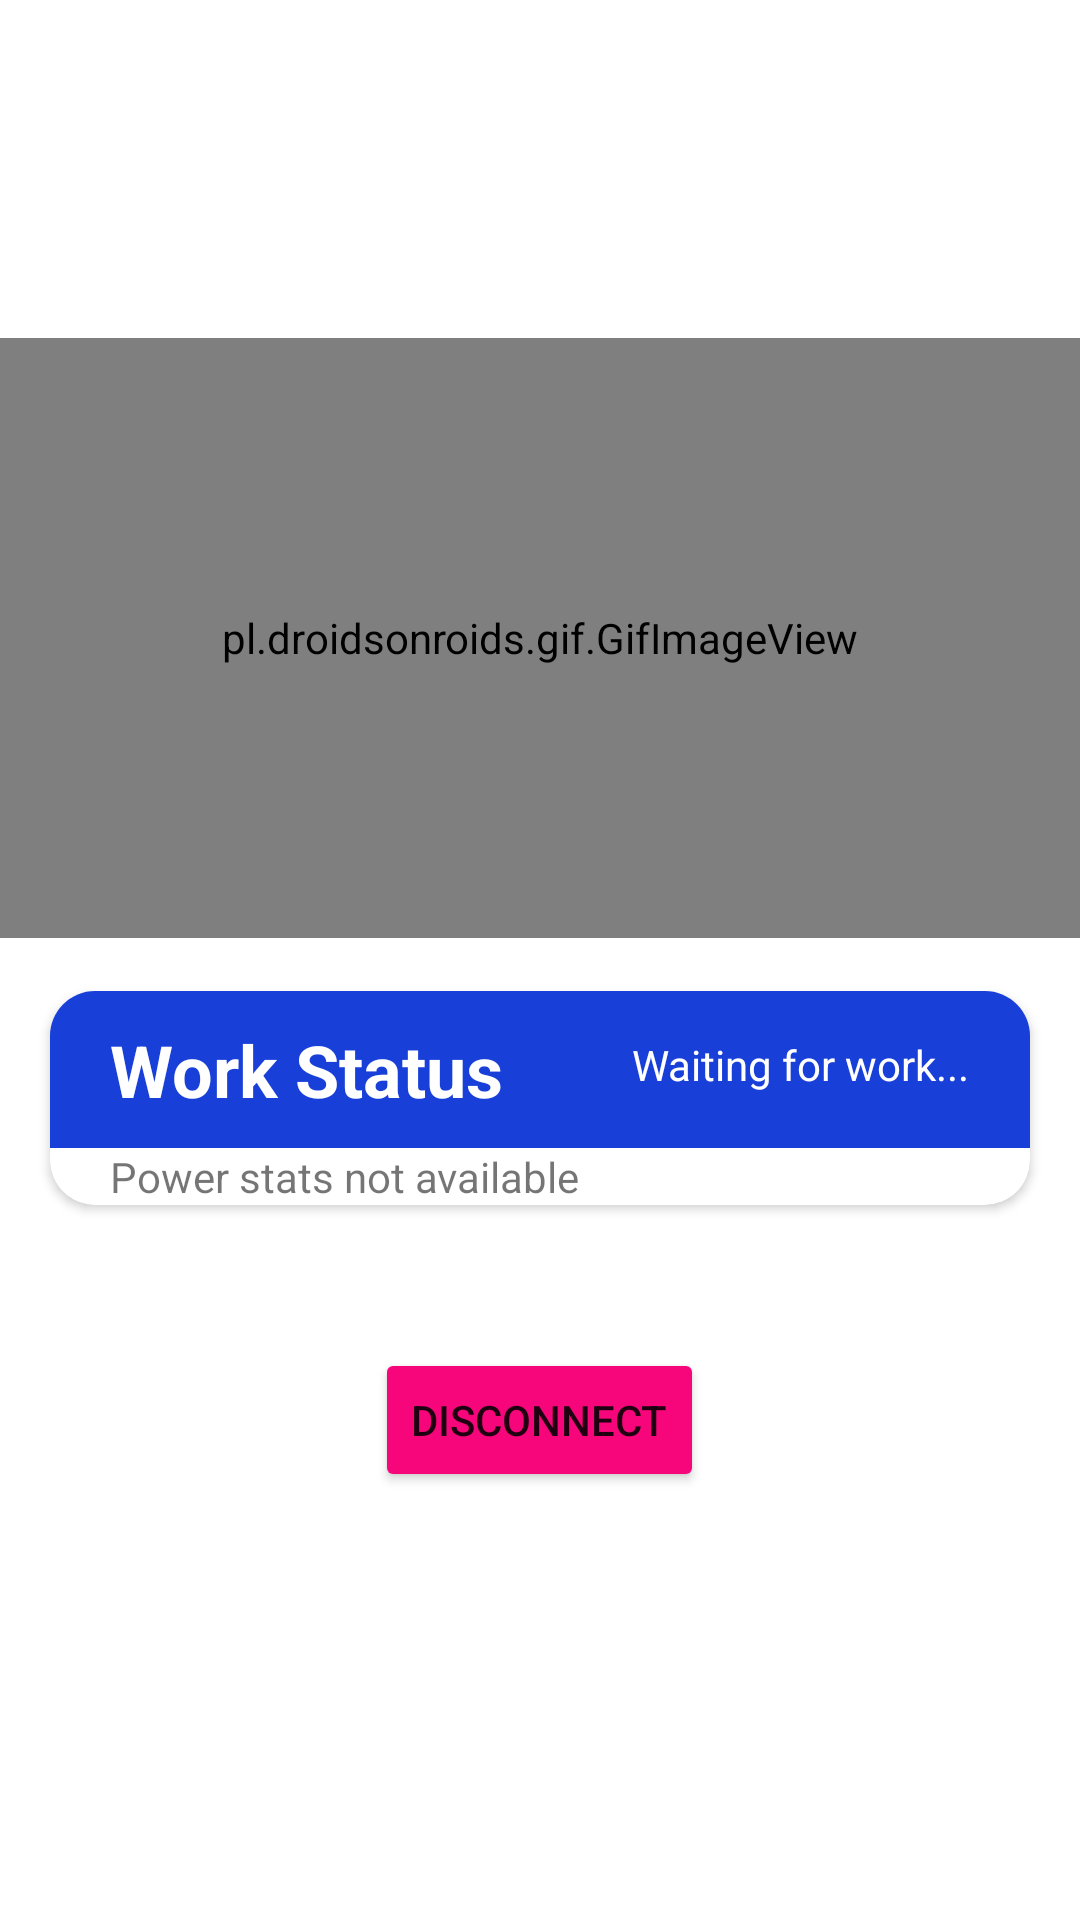

Layout XML and referenced resources for this Android screen:
<!-- AndroidManifest.xml: application theme Theme.MobileOffloading -->
<!-- res/layout/activity_worker_computation.xml -->
<?xml version="1.0" encoding="utf-8"?>

<RelativeLayout xmlns:android="http://schemas.android.com/apk/res/android"
    xmlns:app="http://schemas.android.com/apk/res-auto"
    xmlns:tools="http://schemas.android.com/tools"
    android:layout_width="match_parent"
    android:layout_height="match_parent"
    android:gravity="center|center_vertical"
    tools:context=".WorkerComputation">


        <LinearLayout
            android:layout_width="match_parent"
            android:layout_height="match_parent"
            android:gravity="center"
            android:orientation="vertical">
            <RelativeLayout
                android:layout_width="wrap_content"
                android:layout_height="wrap_content">

                <pl.droidsonroids.gif.GifImageView
                    android:id="@+id/working"
                    android:layout_width="match_parent"
                    android:layout_height="200dp"
                    android:src="@drawable/working"
                    android:visibility="invisible" />

                <pl.droidsonroids.gif.GifImageView
                    android:id="@+id/done"
                    android:layout_width="match_parent"
                    android:layout_height="200dp"
                    android:visibility="invisible"
                    android:src="@drawable/ic_online" />

                <pl.droidsonroids.gif.GifImageView
                    android:id="@+id/waiting"
                    android:layout_width="match_parent"
                    android:layout_height="200dp"
                    android:src="@drawable/waiting" />

            </RelativeLayout>

            <androidx.cardview.widget.CardView
                android:layout_width="match_parent"
                android:layout_height="wrap_content"
                android:layout_margin="10dp"
                android:elevation="5dp"
                app:cardCornerRadius="15dp"
                app:cardUseCompatPadding="true">

                <LinearLayout
                    android:layout_width="match_parent"
                    android:layout_height="match_parent"
                    android:orientation="vertical">

                <RelativeLayout
                    android:id="@+id/statusCard"
                    android:layout_width="match_parent"
                    android:layout_height="match_parent"
                    android:background="#183Fd8"
                    android:padding="10dp">

                    <TextView
                        android:id="@+id/statusText"
                        android:layout_width="wrap_content"
                        android:layout_height="wrap_content"
                        android:layout_alignParentRight="true"
                        android:layout_marginLeft="10dp"
                        android:layout_marginTop="5dp"
                        android:layout_marginRight="10dp"
                        android:text="Waiting for work..."
                        android:textColor="#ffff" />

                    <TextView
                        android:id="@+id/workStatus"
                        android:layout_width="wrap_content"
                        android:layout_height="wrap_content"
                        android:layout_marginLeft="10dp"
                        android:text="Work Status"
                        android:textColor="#ffff"
                        android:textSize="24sp"
                        android:textStyle="bold" />

                    



















                </RelativeLayout>
                    <TextView
                        android:id="@+id/powerValue"
                        android:layout_width="wrap_content"
                        android:layout_height="wrap_content"
                        android:layout_marginLeft="20dp"
                        android:text="Power stats not available" />
                </LinearLayout>

            </androidx.cardview.widget.CardView>

            <Button
                android:id="@+id/button"
                android:layout_width="wrap_content"
                android:layout_height="wrap_content"
                android:layout_margin="30dp"
                android:backgroundTint="#f7057a"
                android:onClick="onDisconnect"
                android:text="Disconnect"
                app:cornerRadius="5dp" />
        </LinearLayout>


</RelativeLayout>
<!-- resources referenced by this layout -->
<resources>
  <!-- drawable ic_online (drawable) -->
  <vector android:height="24dp" android:tint="#14F75D"
      android:viewportHeight="24" android:viewportWidth="24"
      android:width="24dp" xmlns:android="http://schemas.android.com/apk/res/android">
      <path android:fillColor="@android:color/white" android:pathData="M12,2C6.48,2 2,6.48 2,12s4.48,10 10,10 10,-4.48 10,-10S17.52,2 12,2zM10,17l-5,-5 1.41,-1.41L10,14.17l7.59,-7.59L19,8l-9,9z"/>
  </vector>
  <style name="Theme.MobileOffloading" parent="Theme.MaterialComponents.DayNight.DarkActionBar">
          
          <item name="colorPrimary">@color/purple_500</item>
          <item name="colorPrimaryVariant">@color/purple_700</item>
          <item name="colorOnPrimary">@color/white</item>
          
          <item name="colorSecondary">@color/teal_200</item>
          <item name="colorSecondaryVariant">@color/teal_700</item>
          <item name="colorOnSecondary">@color/black</item>
          
          <item name="android:statusBarColor" tools:targetApi="l">?attr/colorPrimaryVariant</item>
          
          <item name="android:windowAnimationStyle">@style/CustomActivityAnimation</item>
          <item name="windowActionBar">false</item>
          <item name="windowNoTitle">true</item>
      </style>
  <color name="purple_500">#FF6200EE</color>
  <color name="purple_700">#FF3700B3</color>
  <color name="white">#FFFFFFFF</color>
  <color name="teal_200">#FF03DAC5</color>
  <color name="teal_700">#FF018786</color>
  <color name="black">#FF000000</color>
  <style name="CustomActivityAnimation" parent="@android:style/Animation.Activity">
          <item name="android:activityOpenEnterAnimation">@anim/slide_in_right</item>
          <item name="android:activityOpenExitAnimation">@anim/slide_out_left</item>
          <item name="android:activityCloseEnterAnimation">@anim/slide_in_left</item>
          <item name="android:activityCloseExitAnimation">@anim/slide_out_right</item>
      </style>
</resources>
